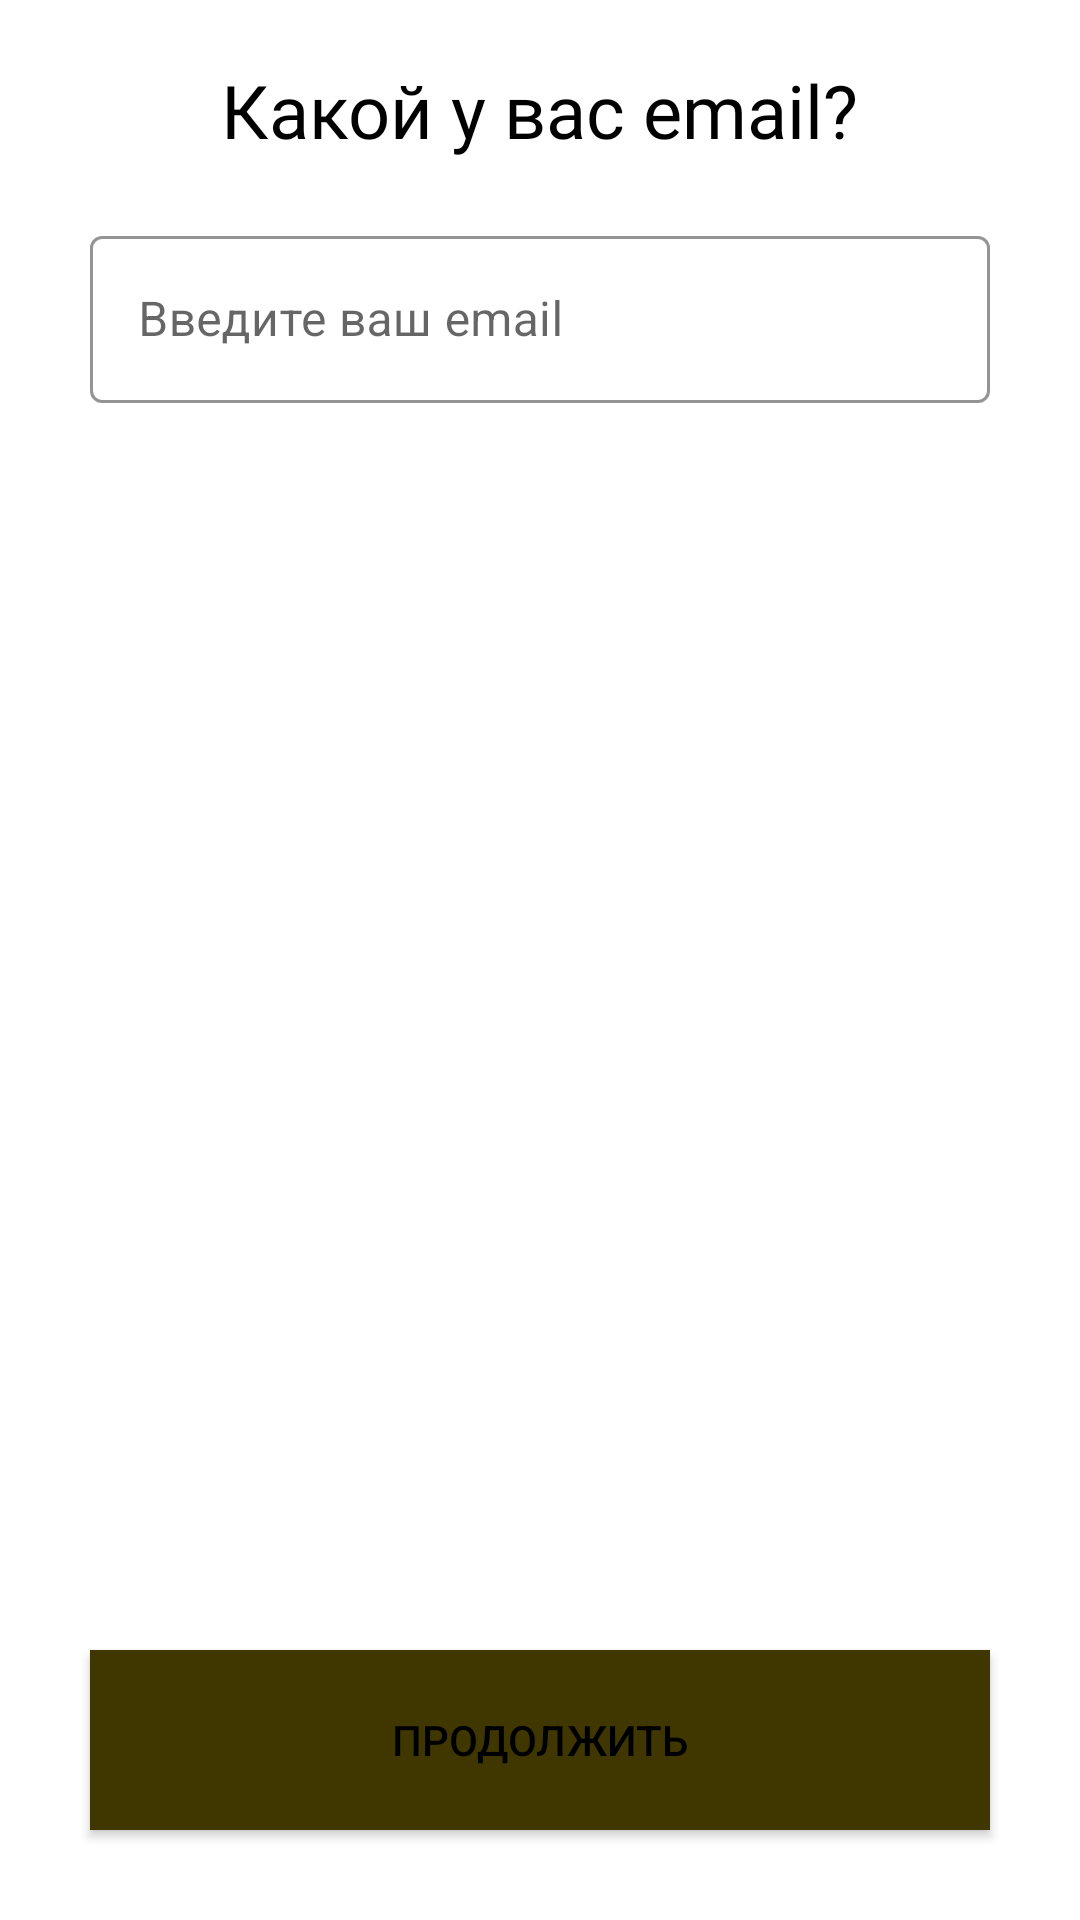

Here is an Android app screen rendered from its layout file. Give the layout XML and the strings, colors and styles it references.
<!-- AndroidManifest.xml: application theme AppTheme -->
<!-- res/layout/activity_registration_email.xml -->
<?xml version="1.0" encoding="utf-8"?>
<RelativeLayout xmlns:android="http://schemas.android.com/apk/res/android"
    xmlns:app="http://schemas.android.com/apk/res-auto"
    xmlns:tools="http://schemas.android.com/tools"
    android:layout_width="match_parent"
    android:layout_height="match_parent"
    tools:context="com.android.badoonfirebase.Registration.RegistrationEmailActivity">

    <TextView
        android:id="@+id/whatIsYourEmailTV"
        android:layout_width="wrap_content"
        android:layout_height="wrap_content"
        android:text="@string/register_email"
        style="@style/TextViewBig"
        android:textColor="@color/black"
        android:layout_centerHorizontal="true"
        android:layout_margin="20dp"/>

    <com.google.android.material.textfield.TextInputLayout
        android:id="@+id/emailTextInputLayout"
        android:layout_width="match_parent"
        android:layout_height="wrap_content"
        android:layout_below="@id/whatIsYourEmailTV"
        app:boxStrokeColor="@color/colorPrimary"
        style="@style/Widget.MaterialComponents.TextInputLayout.OutlinedBox"
        app:endIconCheckable="false"
        app:errorEnabled="true"
        app:errorIconDrawable="@drawable/ic_cancel_red_24dp"
        android:paddingHorizontal="30dp"
        >

        <com.google.android.material.textfield.TextInputEditText
            android:hint="@string/register_email_hint"
            android:id="@+id/registerEmailEditText"
            android:layout_width="match_parent"
            android:layout_height="wrap_content"
            />

        <Button
            android:id="@+id/logInBtn"
            style="@android:style/Widget.Material.Light.Button.Borderless.Colored"
            android:layout_width="wrap_content"
            android:layout_height="wrap_content"
            android:layout_below="@id/registerEmailEditText"
            android:layout_gravity="center_horizontal"
            android:text="@string/login"
            android:textColor="@color/colorPrimaryDark"
            android:textSize="7pt"
            android:visibility="invisible"/>

    </com.google.android.material.textfield.TextInputLayout>


    <Button
        android:id="@+id/registerEmailBtn"
        android:layout_width="match_parent"
        android:layout_height="60dp"
        android:layout_alignParentBottom="true"
        android:layout_margin="30dp"
        android:textColor="@color/black"
        android:background="@color/colorPrimaryDark"
        android:text="@string/next"
        />

</RelativeLayout>
<!-- resources referenced by this layout -->
<resources>
  <color name="black">#000000</color>
  <color name="colorPrimary">#FFDD00</color>
  <color name="colorPrimaryDark">#403700</color>
  <string name="login">Войти</string>
  <string name="next">Продолжить</string>
  <string name="register_email">Какой у вас email?</string>
  <string name="register_email_hint">Введите ваш email</string>
  <style name="TextViewBig">
          <item name="android:layout_width">match_parent</item>
          <item name="android:layout_height">wrap_content</item>
          <item name="android:textSize">12pt</item>
          <item name="android:fontFamily">@font/opensans_light</item>
  
      </style>
  <style name="AppTheme" parent="Theme.MaterialComponents.Light">
          
          <item name="colorPrimary">@color/colorPrimary</item>
          <item name="colorPrimaryDark">@color/colorPrimaryDark</item>
          <item name="colorAccent">@color/colorAccent</item>
          <item name="android:windowContentOverlay">@null</item>
          <item name="windowNoTitle">true</item>
      </style>
  <color name="colorAccent">#065EFF</color>
</resources>
